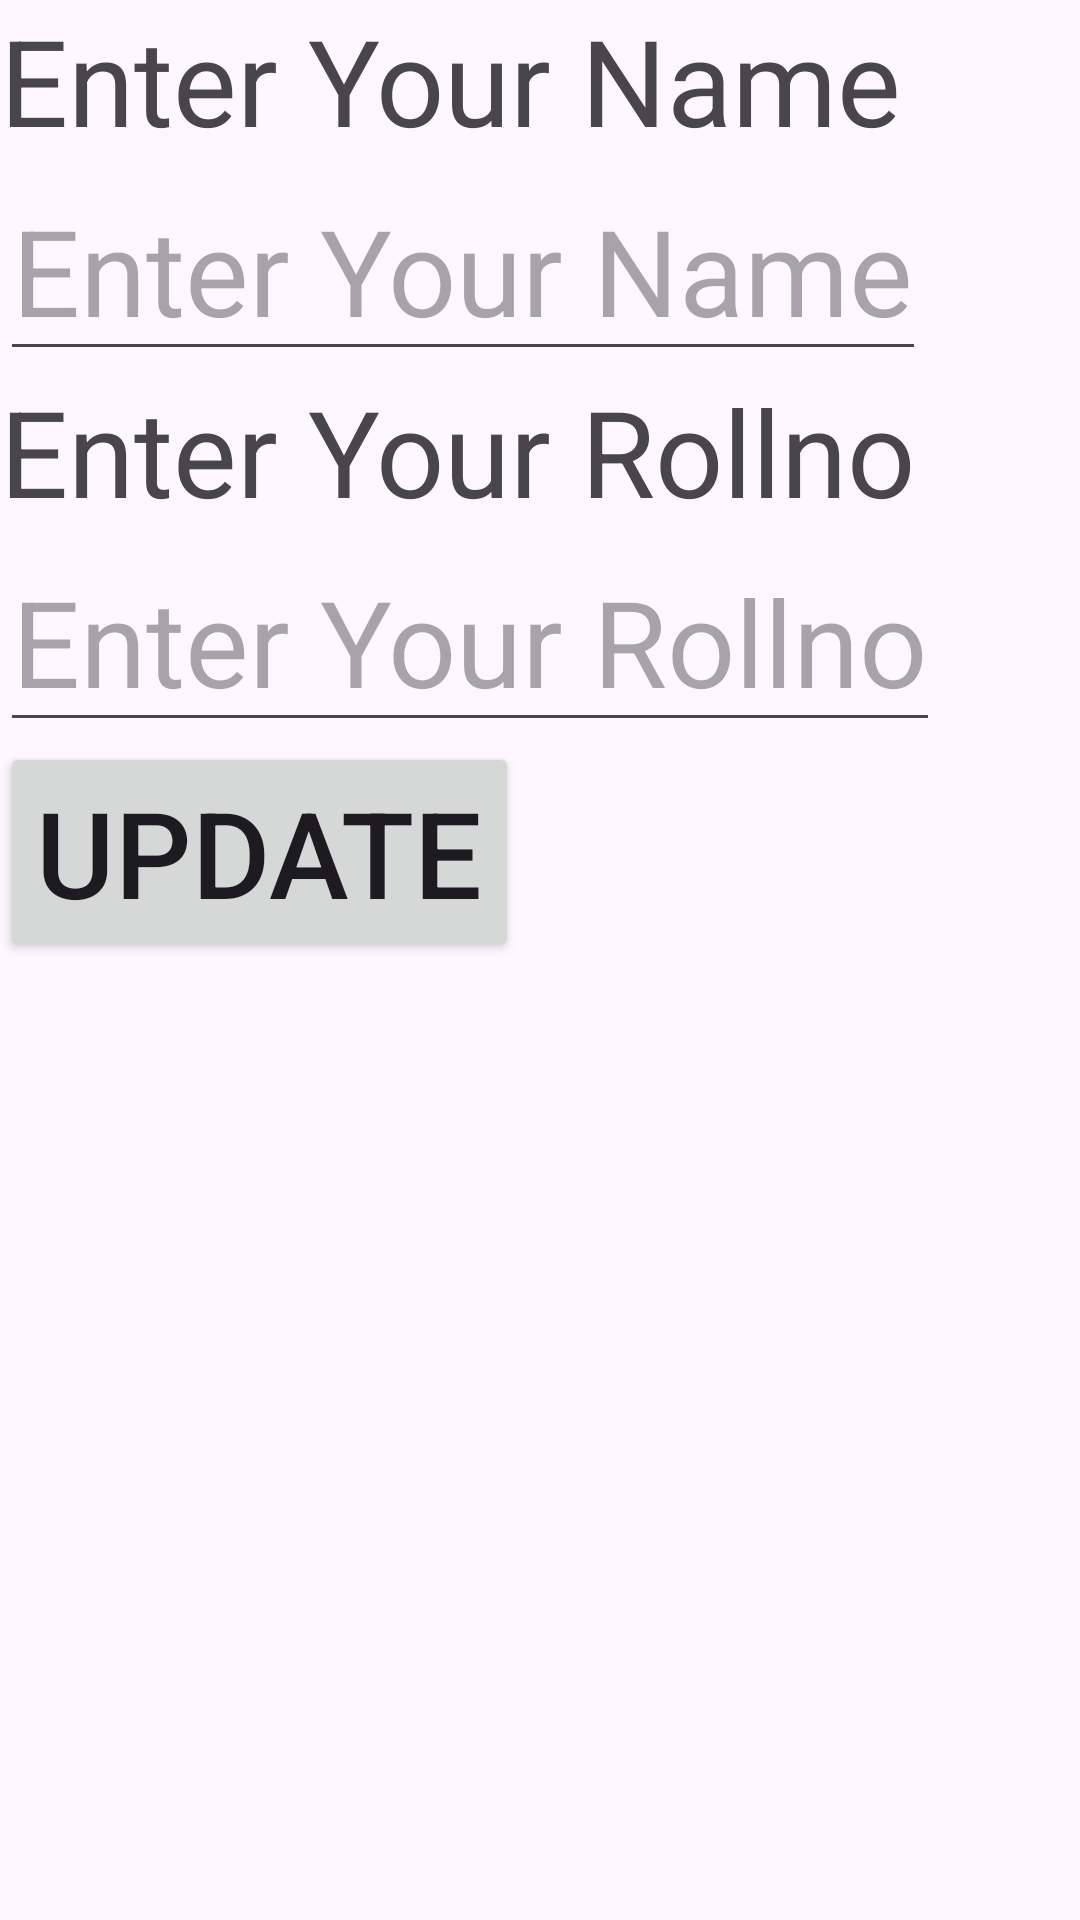

The Android layout XML behind this screen, and the referenced resources:
<!-- AndroidManifest.xml: application theme Theme.CustomListAdaptorApp -->
<!-- res/layout/customlayout.xml -->
<?xml version="1.0" encoding="utf-8"?>
<LinearLayout xmlns:android="http://schemas.android.com/apk/res/android"
    android:layout_width="match_parent"
    android:layout_height="match_parent"
    android:orientation="vertical"
    >
<TextView
    android:layout_width="wrap_content"
    android:layout_height="wrap_content"
    android:text="Enter Your Name"
    android:id="@+id/tvName"
    android:textSize="40dp"/>
    <EditText
        android:layout_width="wrap_content"
        android:layout_height="wrap_content"
        android:id="@+id/etName"
        android:hint="Enter Your Name"
        android:textSize="40dp"/>
    <TextView
        android:layout_width="wrap_content"
        android:layout_height="wrap_content"
        android:text="Enter Your Rollno"
        android:id="@+id/tvRollno"
        android:textSize="40dp"/>
    <EditText
        android:layout_width="wrap_content"
        android:layout_height="wrap_content"
        android:id="@+id/EtRollno"
        android:hint="Enter Your Rollno"
        android:textSize="40dp"/>
    <Button
        android:layout_width="wrap_content"
        android:layout_height="wrap_content"
        android:text="update"
        android:textSize="40dp"
        android:id="@+id/BtnUpdate"/>

</LinearLayout>
<!-- resources referenced by this layout -->
<resources>
  <style name="Theme.CustomListAdaptorApp" parent="Base.Theme.CustomListAdaptorApp" />
  <style name="Base.Theme.CustomListAdaptorApp" parent="Theme.Material3.DayNight.NoActionBar">
          
          
      </style>
</resources>
